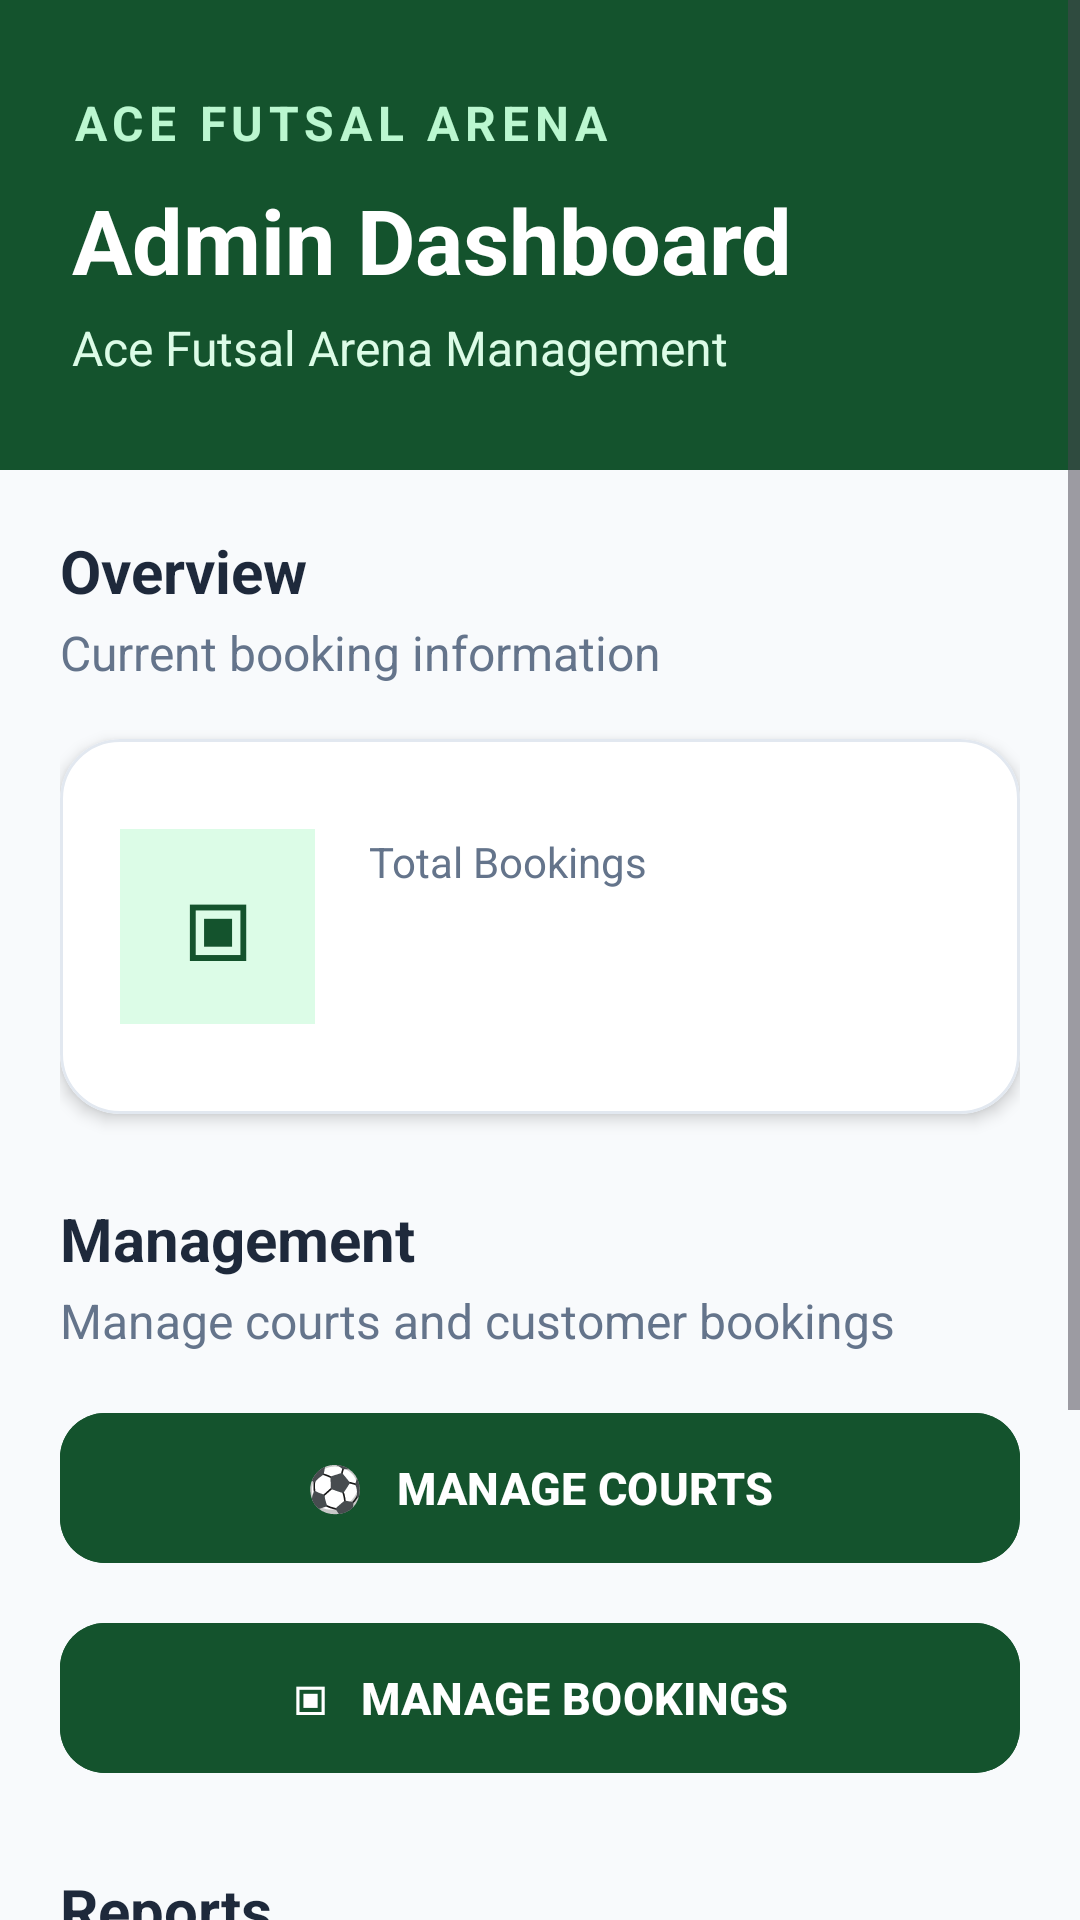

Android layout source for this screen:
<!-- AndroidManifest.xml: application theme Theme.AceFutsalArena -->
<!-- res/layout/activity_admin_dashboard.xml -->
<?xml version="1.0" encoding="utf-8"?>
<ScrollView
    xmlns:android="http://schemas.android.com/apk/res/android"
    xmlns:app="http://schemas.android.com/apk/res-auto"
    android:layout_width="match_parent"
    android:layout_height="match_parent"
    android:background="#F8FAFC">

    <LinearLayout
        android:layout_width="match_parent"
        android:layout_height="wrap_content"
        android:orientation="vertical">

        
        <LinearLayout
            android:layout_width="match_parent"
            android:layout_height="wrap_content"
            android:orientation="vertical"
            android:paddingStart="24dp"
            android:paddingTop="30dp"
            android:paddingEnd="24dp"
            android:paddingBottom="30dp"
            android:background="#14532D">

            <TextView
                android:layout_width="wrap_content"
                android:layout_height="wrap_content"
                android:letterSpacing="0.12"
                android:text="ACE FUTSAL ARENA"
                android:textColor="#BBF7D0"
                android:textSize="16sp"
                android:textStyle="bold" />

            <TextView
                android:layout_width="wrap_content"
                android:layout_height="wrap_content"
                android:layout_marginTop="8dp"
                android:text="Admin Dashboard"
                android:textColor="#FFFFFF"
                android:textSize="30sp"
                android:textStyle="bold" />

            <TextView
                android:layout_width="wrap_content"
                android:layout_height="wrap_content"
                android:layout_marginTop="5dp"
                android:text="Ace Futsal Arena Management"
                android:textColor="#DCFCE7"
                android:textSize="16sp" />

        </LinearLayout>

        
        <LinearLayout
            android:layout_width="match_parent"
            android:layout_height="wrap_content"
            android:orientation="vertical"
            android:padding="20dp">

            
            <TextView
                android:layout_width="wrap_content"
                android:layout_height="wrap_content"
                android:text="Overview"
                android:textColor="#1E293B"
                android:textSize="20sp"
                android:textStyle="bold" />

            <TextView
                android:layout_width="wrap_content"
                android:layout_height="wrap_content"
                android:layout_marginTop="3dp"
                android:text="Current booking information"
                android:textColor="#64748B"
                android:textSize="16sp" />

            
            <com.google.android.material.card.MaterialCardView
                android:layout_width="match_parent"
                android:layout_height="125dp"
                android:layout_marginTop="18dp"
                app:cardBackgroundColor="#FFFFFF"
                app:cardCornerRadius="20dp"
                app:cardElevation="3dp"
                app:strokeColor="#E2E8F0"
                app:strokeWidth="1dp">

                <LinearLayout
                    android:layout_width="match_parent"
                    android:layout_height="match_parent"
                    android:orientation="horizontal"
                    android:gravity="center_vertical"
                    android:padding="20dp">

                    
                    <TextView
                        android:layout_width="65dp"
                        android:layout_height="65dp"
                        android:gravity="center"
                        android:text="▣"
                        android:textColor="#14532D"
                        android:textSize="30sp"
                        android:textStyle="bold"
                        android:background="#DCFCE7" />

                    
                    <LinearLayout
                        android:layout_width="0dp"
                        android:layout_height="wrap_content"
                        android:layout_weight="1"
                        android:orientation="vertical"
                        android:layout_marginStart="18dp">

                        <TextView
                            android:layout_width="wrap_content"
                            android:layout_height="wrap_content"
                            android:text="Total Bookings"
                            android:textColor="#64748B"
                            android:textSize="14sp" />

                        
                        <TextView
                            android:id="@+id/txtTotalBookings"
                            android:layout_width="wrap_content"
                            android:layout_height="wrap_content"
                            android:layout_marginTop="3dp"
                            android:text=""
                            android:textColor="#14532D"
                            android:textSize="30sp"
                            android:textStyle="bold" />

                    </LinearLayout>

                </LinearLayout>

            </com.google.android.material.card.MaterialCardView>

            
            <TextView
                android:layout_width="wrap_content"
                android:layout_height="wrap_content"
                android:layout_marginTop="28dp"
                android:text="Management"
                android:textColor="#1E293B"
                android:textSize="20sp"
                android:textStyle="bold" />

            <TextView
                android:layout_width="wrap_content"
                android:layout_height="wrap_content"
                android:layout_marginTop="3dp"
                android:text="Manage courts and customer bookings"
                android:textColor="#64748B"
                android:textSize="16sp" />

            
            <com.google.android.material.button.MaterialButton
                android:id="@+id/btnManageCourts"
                android:layout_width="match_parent"
                android:layout_height="58dp"
                android:layout_marginTop="16dp"
                android:text="⚽   MANAGE COURTS"
                android:textSize="15sp"
                android:textStyle="bold"
                android:textColor="#FFFFFF"
                android:backgroundTint="#14532D"
                app:cornerRadius="15dp" />

            
            <com.google.android.material.button.MaterialButton
                android:id="@+id/btnManageBookings"
                android:layout_width="match_parent"
                android:layout_height="58dp"
                android:layout_marginTop="12dp"
                android:text="▣   MANAGE BOOKINGS"
                android:textSize="15sp"
                android:textStyle="bold"
                android:textColor="#FFFFFF"
                android:backgroundTint="#14532D"
                app:cornerRadius="15dp" />

            
            <TextView
                android:layout_width="wrap_content"
                android:layout_height="wrap_content"
                android:layout_marginTop="28dp"
                android:text="Reports"
                android:textColor="#1E293B"
                android:textSize="20sp"
                android:textStyle="bold" />

            <TextView
                android:layout_width="wrap_content"
                android:layout_height="wrap_content"
                android:layout_marginTop="3dp"
                android:text="View booking and revenue information"
                android:textColor="#64748B"
                android:textSize="16sp" />

            
            <com.google.android.material.button.MaterialButton
                android:id="@+id/btnReports"
                android:layout_width="match_parent"
                android:layout_height="58dp"
                android:layout_marginTop="16dp"
                android:text="▤   VIEW REPORTS"
                android:textSize="15sp"
                android:textStyle="bold"
                android:textColor="#FFFFFF"
                android:backgroundTint="#F97316"
                app:cornerRadius="15dp" />

            
            <com.google.android.material.button.MaterialButton
                android:id="@+id/btnLogout"
                android:layout_width="match_parent"
                android:layout_height="55dp"
                android:layout_marginTop="28dp"
                android:text="LOGOUT"
                android:textSize="14sp"
                android:textStyle="bold"
                android:textColor="#DC2626"
                android:backgroundTint="#FFFFFF"
                app:cornerRadius="14dp"
                app:strokeColor="#FECACA"
                app:strokeWidth="1dp" />

            <Space
                android:layout_width="match_parent"
                android:layout_height="20dp" />

        </LinearLayout>

    </LinearLayout>

</ScrollView>
<!-- resources referenced by this layout -->
<resources>
  <style name="Theme.AceFutsalArena" parent="Base.Theme.AceFutsalArena" />
  <style name="Base.Theme.AceFutsalArena" parent="Theme.Material3.DayNight.NoActionBar">
          
          
      </style>
</resources>
